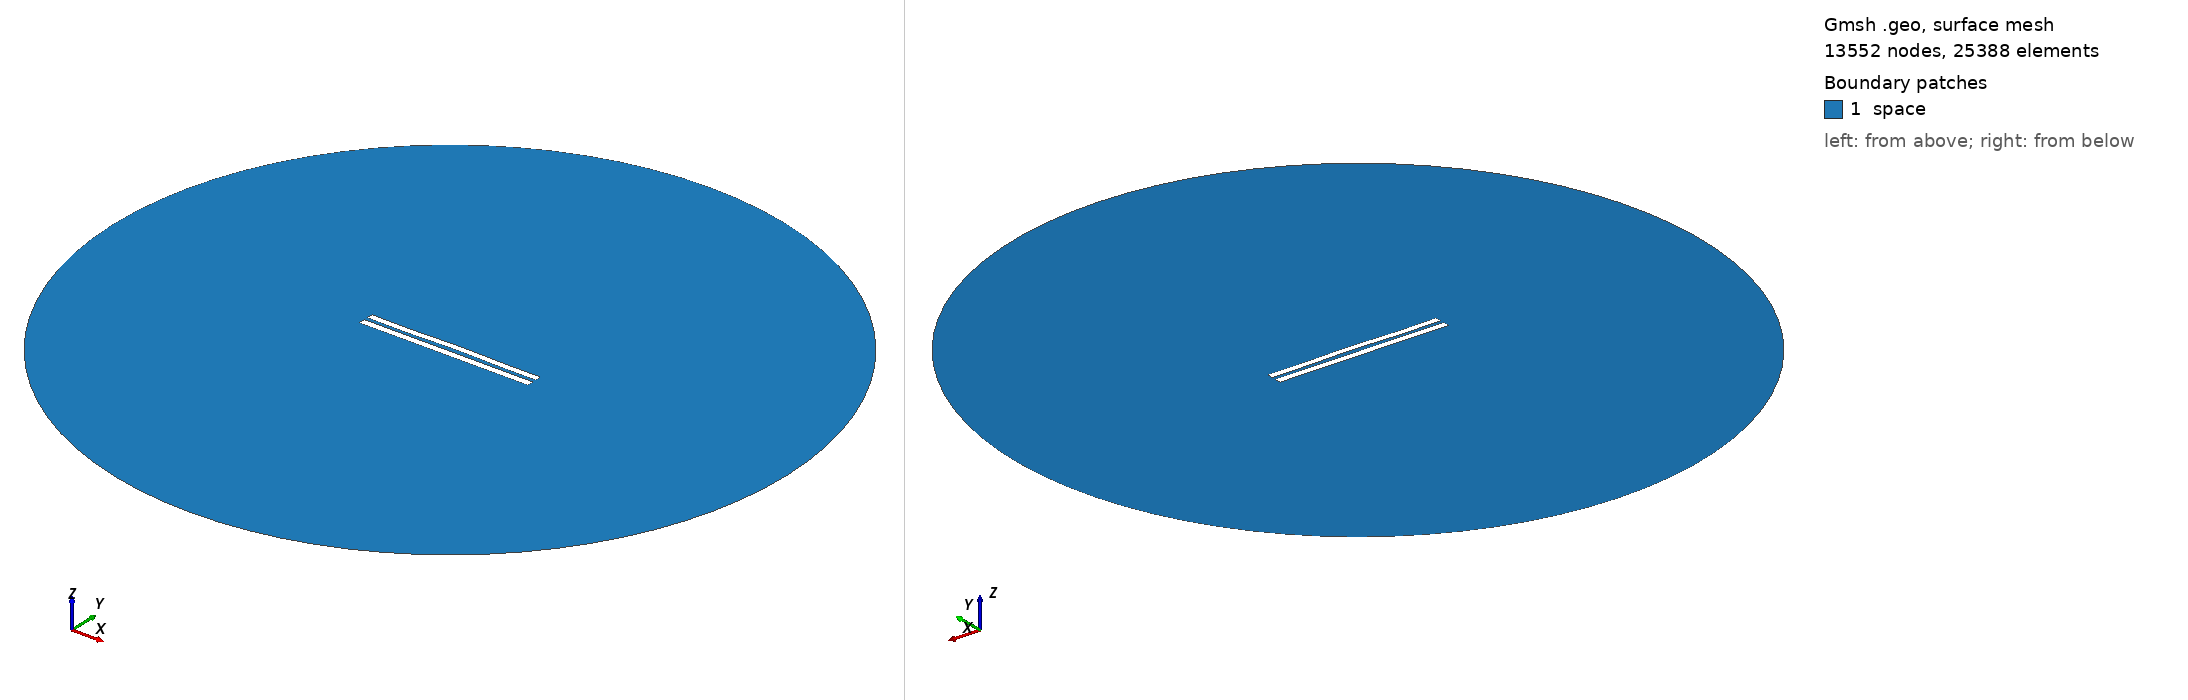

Gmsh geometry script, surface-meshed: 13552 nodes, 25388 surface elements. Boundary patches (legend numbers): 1 space. Left view from above one corner, right view from below the opposite corner. Legend entries are the model's physical surfaces. The drawing asked Gmsh for element sizes between 1% and 20% of the model's largest extent; the script's own settings can give other sizes.

=== 5481.geo (drawn) ===
//---------------------------------------
// Geometry kernel
//---------------------------------------

SetFactory("OpenCASCADE");



//---------------------------------------
// Parameters of the geometry
//---------------------------------------

// Overetch of the upper plate
overetch = 0.125;

// Distance between the plates
distance = 2.25;

// Discretization over the x axis (for the deformation)
nx = 50; 

// Length of the plate
L = 100 - overetch; 

// Number of modes
n = 4; 

// 1st mode coefficient
coeff(1) = 0.07499999999999998;
beta(1) = 0.596864 * 3.1415926535 / L;

// 2nd mode coefficient
coeff(2) = 0.15;
beta(2) = 1.49418 * 3.1415926535 / L;

// 3rd mode coefficient
coeff(3) = -0.075;
beta(3) = 2.50025 * 3.1415926535 / L;

// 4th mode coefficient
coeff(4) = -0.15;
beta(4) = 3.49999 * 3.1415926535 / L;



//---------------------------------------
// Upper plate (deformed rectangle)
//---------------------------------------

// Coordiantes of the upper plate
xmin = -50;
xmax = 50 - overetch;

// Height of the upper plate
yheight = 4 - 2 * overetch;

// Indexes of the points
UpperID[] = {};
LowerID[] = {};
LeftID[] = {};
RightID[] = {};

// Point index
p = 1;

// Horizontal edges
For i In {1:nx}
    x = xmin + (i-1)*(xmax - xmin)/(nx-1);

    y_bottom = distance / 2 + overetch;
    For j In {1:n}
        C = (Cosh(beta(j)*L) + Cos(beta(j)*L)) / (Sinh(beta(j)*L) + Sin(beta(j)*L));
        y_bottom  = y_bottom + coeff(j) * (Cosh(beta(j)*(x+50)) - Cos(beta(j)*(x+50)) - C * (Sinh(beta(j)*(x+50)) - Sin(beta(j)*(x+50))));
    EndFor

    y_top = y_bottom + yheight;

    Point(p) = {x, y_top, 0, 1.0};
    UpperID[i] = p;
    p = p + 1;

    Point(p) = {x, y_bottom, 0, 1.0};
    LowerID[i] = p;
    p = p + 1;
EndFor

// Create point lists
UpperPts[] = {}; LowerPts[] = {};
For i In {1:nx}
  UpperPts[] += {UpperID[i]};
  LowerPts[] += {LowerID[i]};
EndFor

// Build splines
Spline(1) = {UpperPts[]};
Spline(2) = {LowerPts[]};
Line(3) = {LowerPts[nx-1], UpperPts[nx-1]};
Line(4) = {LowerPts[0], UpperPts[0]};

// Build the plane surface
Curve Loop(1) = {2, 3, -1, -4};
Plane Surface(1) = {1};



//---------------------------------------
// Lower plate (rectangle)
//---------------------------------------

// Vertices
Point(1001) = {-50, -1, 0, 1.0};
Point(1002) = { 50, -1, 0, 1.0};
Point(1003) = { 50,  -5, 0, 1.0};
Point(1004) = {-50,  -5, 0, 1.0};

// Edges
Line(5) = {1001, 1002};
Line(6) = {1002, 1003};
Line(7) = {1003, 1004};
Line(8) = {1004, 1001};

// Plane surface
Line Loop(2) = {5, 6, 7, 8};
Plane Surface(2) = {2}; 



//---------------------------------------
// Outer (fictious) boundary
//---------------------------------------

// Points
Point(1005) = {0, 0, 0};       // Center
Point(1006) = {200, 0, 0};     // Start point
Point(1007) = {0, 200, 0};     // 90 degrees
Point(1008) = {-200, 0, 0};    // 180 degrees
Point(1009) = {0, -200, 0};    // 270 degrees

// Circle arcs (each needs start, center, end)
Circle(9) = {1006, 1005, 1007};
Circle(10) = {1007, 1005, 1008};
Circle(11) = {1008, 1005, 1009};
Circle(12) = {1009, 1005, 1006};

// Plane surface for the entire domain
Curve Loop(3) = {9, 10, 11, 12};
Surface(3) = {3};

// Subtract the plates from the whole domain to obtain the actual domain where we want to solve the equations
BooleanDifference{ Surface{3}; Delete; }{ Surface{1}; Surface{2}; Delete; }




//---------------------------------------
// Transfinite Lines/Curves
//---------------------------------------

// Set the number of points on the boundaries
r = 7;

// Plates
Transfinite Curve {1, 2} = 50*r Using Progression 1;
Transfinite Curve {3, 4} = 2*r Using Progression 1;
Transfinite Line {5, 7} = 50*r Using Progression 1;
Transfinite Line {6, 8} = 2*r Using Progression 1;

// Outer boundary
Transfinite Line {9, 10, 11, 12} = 20 Using Progression 1;



//---------------------------------------
// Physical groups
//---------------------------------------                

// Physical curves (boundaries)
Physical Line("force_segment", 10) = {2};
Physical Line("upper_plate", 11) = {1, 3, 4};
Physical Line("lower_plate", 12) = {5, 6, 7, 8};
Physical Line("boundary", 20) = {9, 10, 11, 12};

// Physical Surfaces
Physical Surface("space", 30) = {3};



//---------------------------------------
// 6. Generate the Mesh
//---------------------------------------

// 2D mesh generation
Mesh 2;
